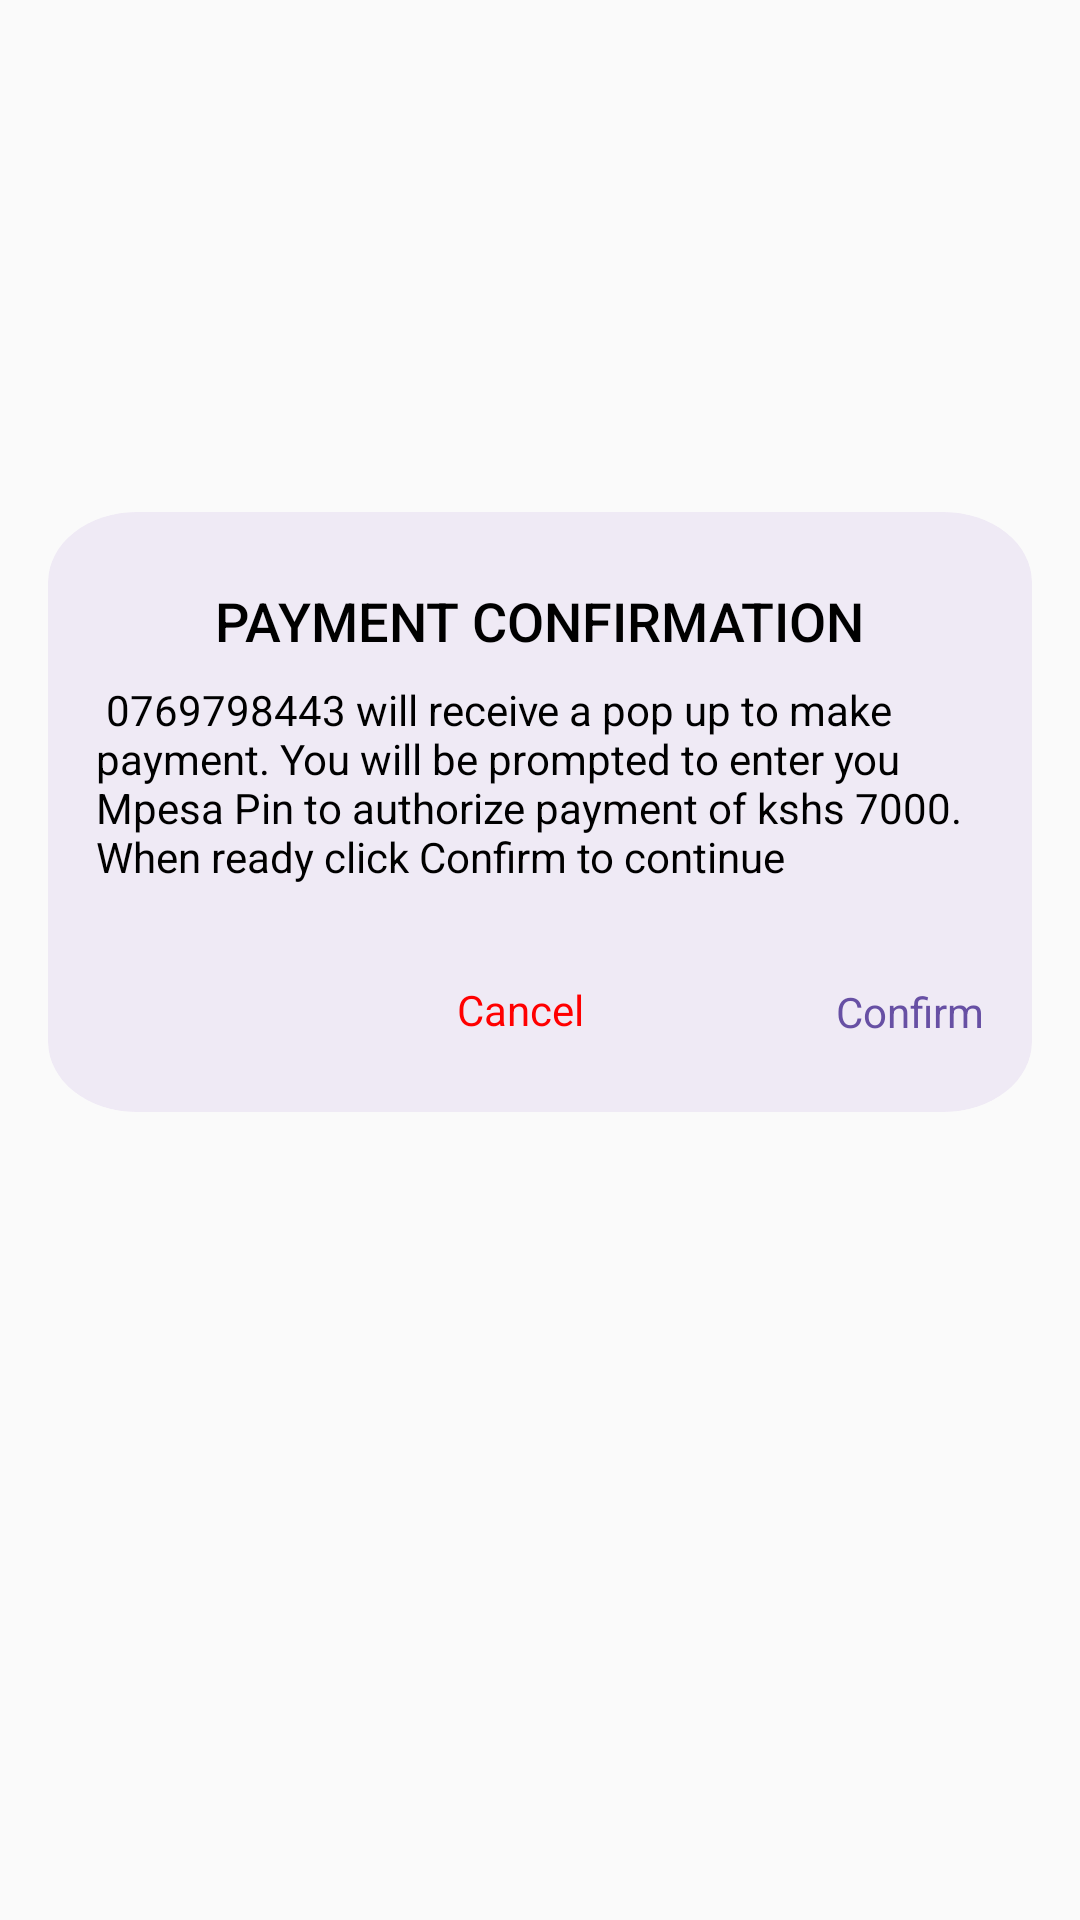

Here is an Android app screen rendered from its layout file. Give the layout XML and the strings, colors and styles it references.
<!-- AndroidManifest.xml: application theme Theme.Kwako -->
<!-- res/layout/custom_dialog.xml -->
<?xml version="1.0" encoding="utf-8"?>
<androidx.constraintlayout.widget.ConstraintLayout xmlns:android="http://schemas.android.com/apk/res/android"
    xmlns:app="http://schemas.android.com/apk/res-auto"
    xmlns:tools="http://schemas.android.com/tools"
    android:layout_width="match_parent"
    android:layout_height="match_parent"
    >

    <View
        android:id="@+id/view"
        android:layout_width="0dp"
        android:layout_height="200dp"
        android:layout_marginStart="16dp"
        android:layout_marginTop="201dp"
        android:layout_marginEnd="16dp"
        android:layout_marginBottom="300dp"
        android:background="@drawable/ic_basic_dialog"
        app:layout_constraintBottom_toBottomOf="parent"
        app:layout_constraintEnd_toEndOf="parent"
        app:layout_constraintHorizontal_bias="0.5"
        app:layout_constraintStart_toStartOf="parent"
        app:layout_constraintTop_toTopOf="parent"
        app:layout_constraintVertical_bias="0.5" />

    <TextView
        android:id="@+id/textView21"
        android:layout_width="wrap_content"
        android:layout_height="wrap_content"
        android:layout_marginTop="24dp"
        android:text="Payment Confirmation"
        android:textFontWeight="500"
        android:textAppearance="@style/heading_1"
        app:layout_constraintEnd_toEndOf="@+id/view"
        app:layout_constraintStart_toStartOf="@+id/view"
        app:layout_constraintTop_toTopOf="@+id/view" />


    <TextView
        android:id="@+id/textView25"
        android:layout_width="0dp"
        android:layout_height="wrap_content"
        android:layout_marginStart="16dp"
        android:layout_marginTop="8dp"
        android:layout_marginEnd="16dp"
        android:text=" 0769798443 will receive a pop up to make payment. You will be prompted to enter you Mpesa Pin to authorize payment of kshs 7000. When ready click Confirm to continue"
        android:textAppearance="@style/normal_text"
        app:layout_constraintEnd_toEndOf="@+id/view"
        app:layout_constraintStart_toStartOf="@+id/view"
        app:layout_constraintTop_toBottomOf="@+id/textView21" />

    <TextView
        android:id="@+id/tvcancel"
        android:layout_width="wrap_content"
        android:layout_height="wrap_content"
        android:layout_marginTop="32dp"
        android:layout_marginEnd="84dp"
        android:text="Cancel"
        android:textAppearance="@style/normal_text"
        android:textColor="@color/errors_color"
        android:textSize="14sp"
        app:layout_constraintBottom_toBottomOf="@+id/view"
        app:layout_constraintEnd_toStartOf="@+id/tvconfirm"
        app:layout_constraintHorizontal_bias="1.0"
        app:layout_constraintStart_toStartOf="@+id/textView25"
        app:layout_constraintTop_toBottomOf="@+id/textView25"
        app:layout_constraintVertical_bias="0.0" />

    <TextView
        android:id="@+id/tvconfirm"
        android:layout_width="wrap_content"
        android:layout_height="wrap_content"
        android:layout_marginBottom="24dp"
        android:text="Confirm"
        android:textColor="@color/accent_color"
        android:textAppearance="@style/normal_text"
        app:layout_constraintBottom_toBottomOf="@+id/view"
        app:layout_constraintEnd_toEndOf="@+id/textView25"
        app:layout_constraintTop_toBottomOf="@+id/textView25"
        app:layout_constraintVertical_bias="1.0" />
</androidx.constraintlayout.widget.ConstraintLayout>
<!-- resources referenced by this layout -->
<resources>
  <color name="accent_color">#6750A4</color>
  <color name="errors_color">#ff0000</color>
  <!-- drawable ic_basic_dialog (drawable) -->
  <vector xmlns:android="http://schemas.android.com/apk/res/android"
      android:width="312dp"
      android:height="240dp"
      android:viewportWidth="312"
      android:viewportHeight="240">
    <group>
      <clip-path
          android:pathData="M28,0L284,0A28,28 0,0 1,312 28L312,212A28,28 0,0 1,284 240L28,240A28,28 0,0 1,0 212L0,28A28,28 0,0 1,28 0z"/>
      <path
          android:pathData="M28,0L284,0A28,28 0,0 1,312 28L312,212A28,28 0,0 1,284 240L28,240A28,28 0,0 1,0 212L0,28A28,28 0,0 1,28 0z"
          android:fillColor="#FFFBFE"/>
      <path
          android:pathData="M28,0L284,0A28,28 0,0 1,312 28L312,212A28,28 0,0 1,284 240L28,240A28,28 0,0 1,0 212L0,28A28,28 0,0 1,28 0z"
          android:fillColor="#715AAE"
          android:fillAlpha="0.11"/>
    </group>
  </vector>
  <style name="heading_1">
          <item name="android:textColor">#000000</item>
          <item name="android:textSize">18sp</item>
          <item name="android:textStyle">bold</item>
          <item name="android:textAllCaps">true</item>
  
      </style>
  <style name="normal_text">
          <item name="android:textColor">#000000</item>
          <item name="android:textSize">14sp</item>
      </style>
      #navbar heading styles
  <style name="Theme.Kwako" parent="Theme.AppCompat.DayNight">
          
          <item name="colorPrimary">@color/purple_500</item>
          <item name="colorPrimaryVariant">@color/purple_700</item>
          <item name="colorOnPrimary">@color/white</item>
          
          <item name="colorSecondary">@color/teal_200</item>
          <item name="colorSecondaryVariant">@color/teal_700</item>
          <item name="colorOnSecondary">@color/black</item>
          
          <item name="android:statusBarColor">?attr/colorPrimaryVariant</item>
          
      </style>
  <color name="purple_500">#FF6200EE</color>
  <color name="purple_700">#FF3700B3</color>
  <color name="white">#FFFFFFFF</color>
  <color name="teal_200">#FF03DAC5</color>
  <color name="teal_700">#FF018786</color>
  <color name="black">#FF000000</color>
</resources>
